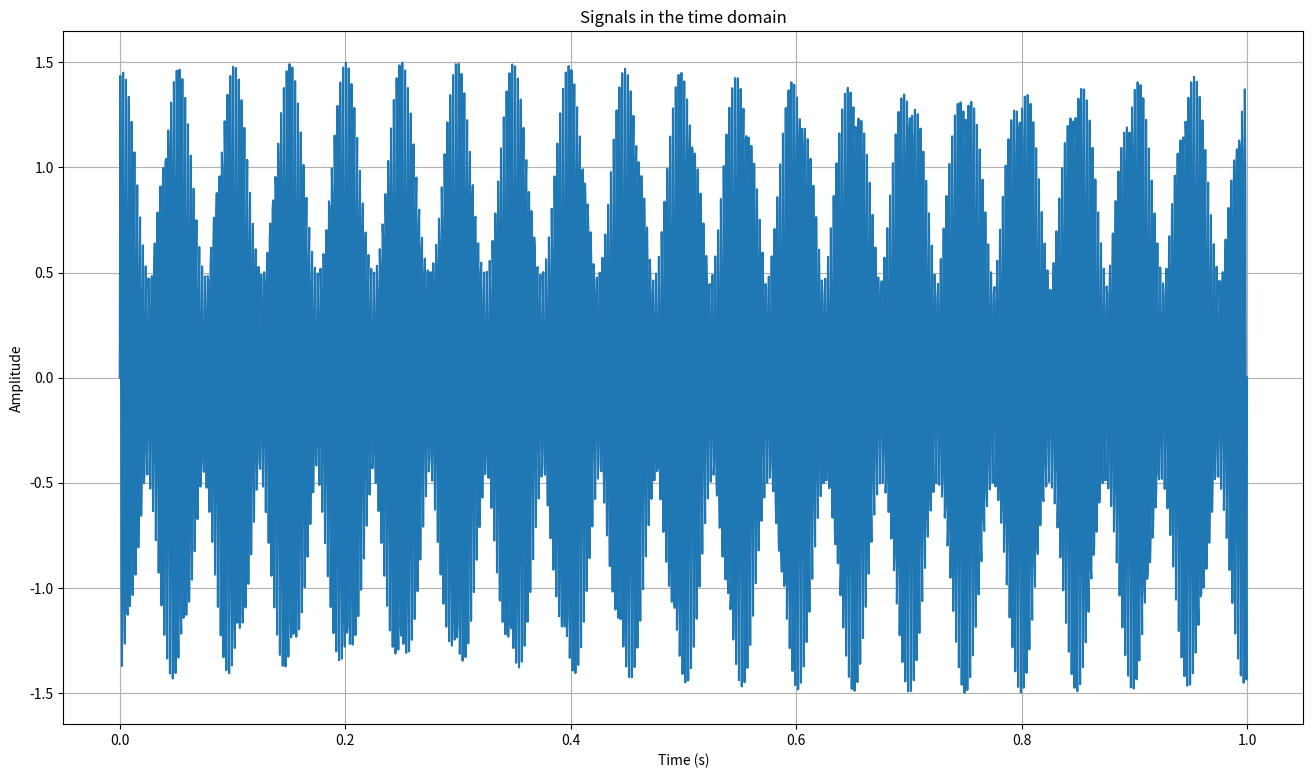
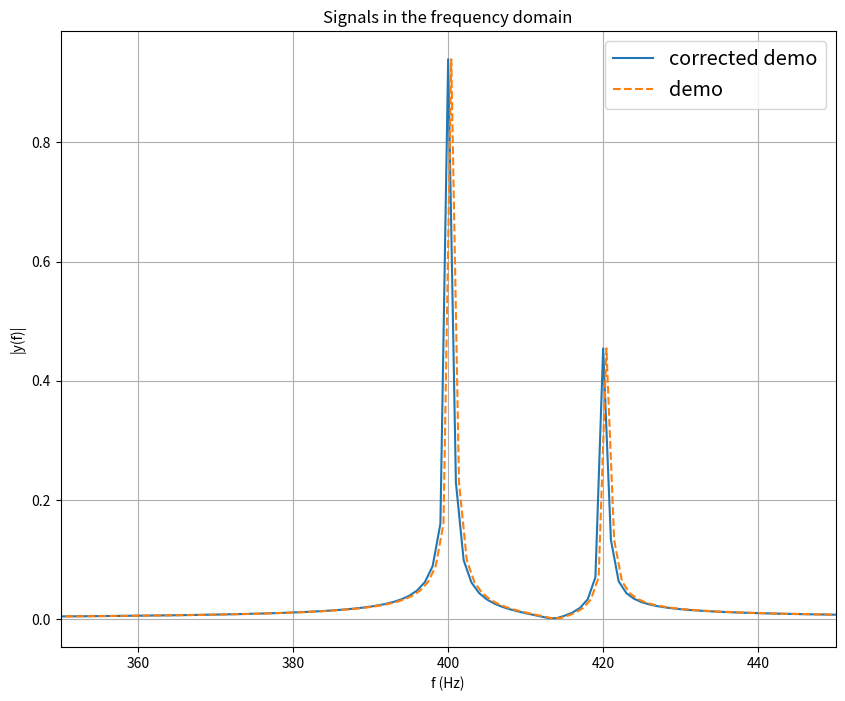
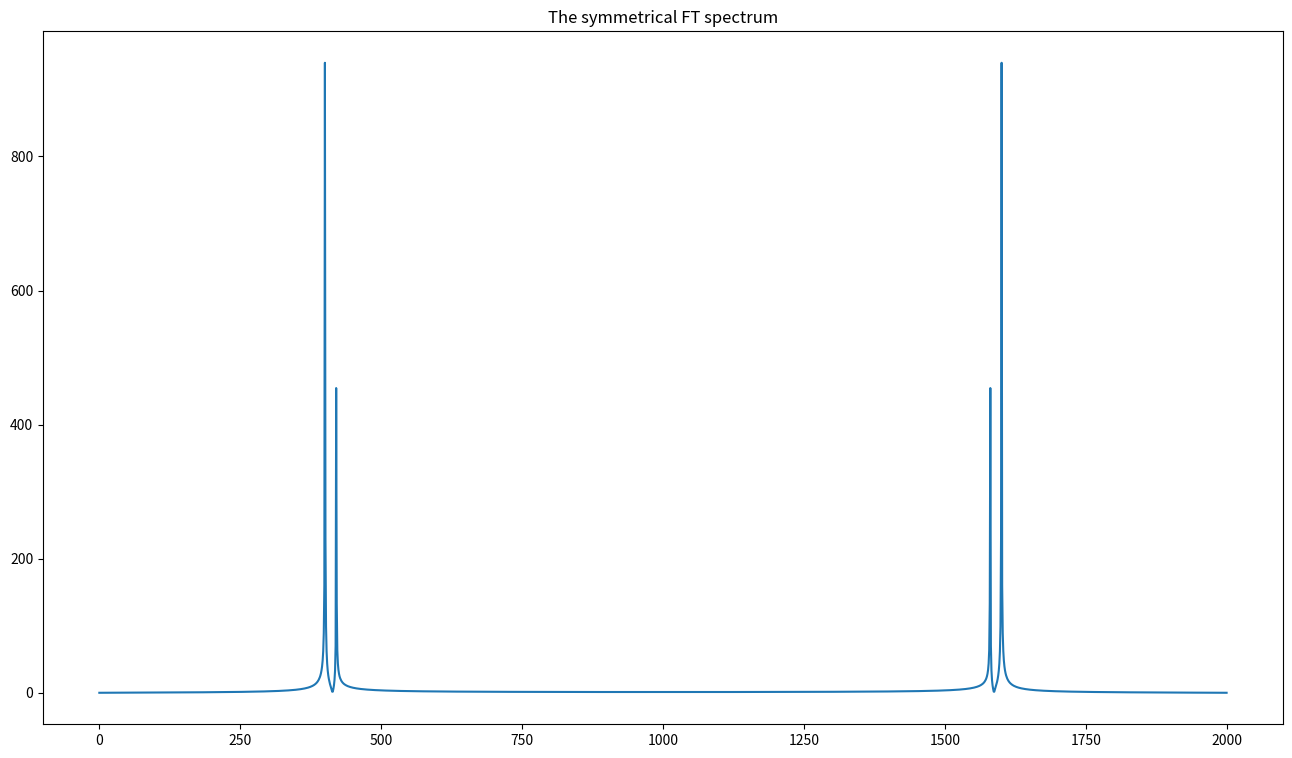

These figures' Python source, in order:
# -*- coding: utf-8 -*-
"""
Created on Thu Jul  9 21:23:07 2020
The following code include A demo of scipy.fft, from:
    https://docs.scipy.org/doc/scipy/reference/tutorial/fft.html#d-discrete-fourier-transforms
    But, This demo of scipy has a small bug: f-axis miss the median point of the symmetrical spectrum,
    so that it will has a very tiny shift of frequency (e.g., <0.001 Hz).
    The correct demo is shown here.
[redacted]
"""
import numpy as np
from scipy.fft import fft
import matplotlib.pyplot as plt


# Number of sample points
N = 2000
# sample spacing
T = 1.0 / 2000.0
x = np.linspace(0.0, N*T, N)
f1, f2 = 400, 420
y = np.sin(f1 * 2.0*np.pi*x) + 0.5*np.sin(f2 * 2.0*np.pi*x)
plt.figure(figsize=(16,9))
plt.plot(x, y)
plt.grid()
plt.xlabel('Time (s)')
plt.ylabel('Amplitude')
plt.title('Signals in the time domain')
plt.show()


yf = fft(y)

#%% demo (below) of scipy has a small bug: f-axis miss one point, 
# i.e.,the median point of the symmetrical spectrum 
xf_demo = np.linspace(0.0, 1.0/(2.0*T), N//2)
yf2_demo = 2.0/N * np.abs(yf[0:N//2])

#%% correct demo as below, note: 1+(N//2)
xf = np.linspace(0.0, 1.0/(2.0*T), 1+(N//2))
yf2 = 2.0/N * np.abs(yf[0: 1+(N//2)])

#%%
plt.figure(figsize=(10,8))
plt.plot(xf, yf2, label='corrected demo')
plt.plot(xf_demo, yf2_demo, '--',label='demo')
plt.grid()
plt.xlim((350,450))
plt.legend(loc='best', fontsize='x-large')
plt.xlabel('f (Hz)')
plt.ylabel('|y(f)|')
plt.title('Signals in the frequency domain')
plt.show()


plt.figure(figsize=(16,9))
plt.plot(np.abs(yf))
plt.title('The symmetrical FT spectrum')


